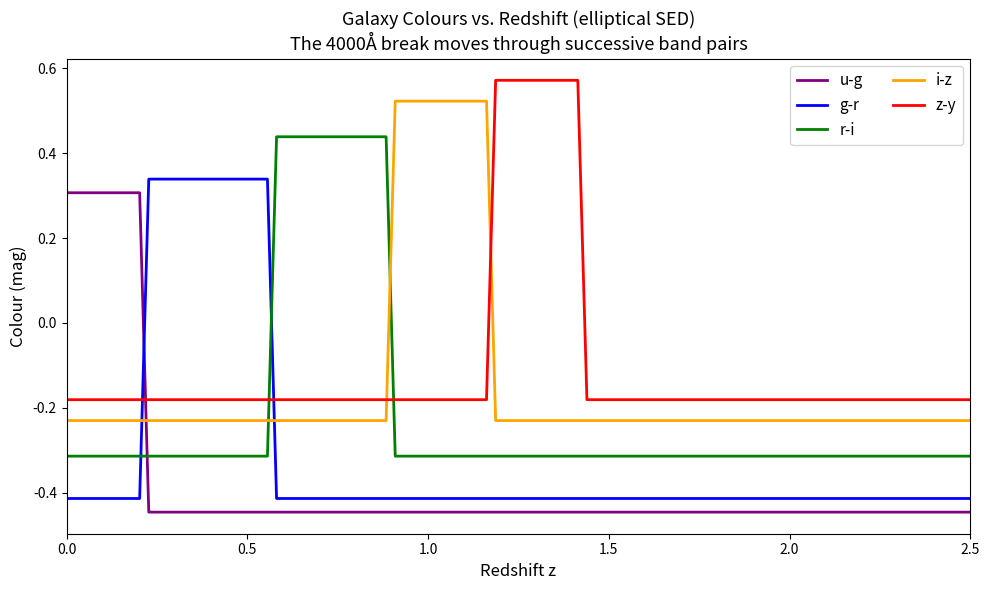

Here is the Python script that generated this plot: (Note: this script raises an exception after producing the figure.)
import numpy as np
import matplotlib.pyplot as plt

rng = np.random.default_rng(42)

# --- Simulate how galaxy colours change with redshift ---

# Simplified: model the 4000Å break moving through LSST bands
# Band effective wavelengths (Å)
bands = {'u': 3671, 'g': 4827, 'r': 6223, 'i': 7546, 'z': 8691, 'y': 9712}
band_names = list(bands.keys())
band_waves = np.array(list(bands.values()))

def galaxy_sed(wavelength, z, galaxy_type='elliptical'):
    """Simplified galaxy SED with a 4000Å break."""
    rest_wave = wavelength / (1 + z)
    break_wave = 4000.0  # Å
    break_strength = 0.5 if galaxy_type == 'elliptical' else 0.2

    # Power-law continuum with break
    sed = (rest_wave / 5000)**(-1.5)
    sed[rest_wave < break_wave] *= (1 - break_strength)
    return sed


# Compute colours as a function of redshift
z_grid = np.linspace(0, 2.5, 100)
colours = {f'{b1}-{b2}': [] for b1, b2 in zip(band_names[:-1], band_names[1:])}

for z in z_grid:
    fluxes = galaxy_sed(band_waves, z, 'elliptical')
    mags = -2.5 * np.log10(fluxes + 1e-30)
    for i, (b1, b2) in enumerate(zip(band_names[:-1], band_names[1:])):
        colour = mags[i] - mags[i+1]
        colours[f'{b1}-{b2}'].append(colour)

fig, ax = plt.subplots(figsize=(10, 6))
color_cycle = ['purple', 'blue', 'green', 'orange', 'red']
for (name, vals), c in zip(colours.items(), color_cycle):
    ax.plot(z_grid, vals, lw=2, color=c, label=name)

ax.set_xlabel('Redshift z', fontsize=12)
ax.set_ylabel('Colour (mag)', fontsize=12)
ax.set_title('Galaxy Colours vs. Redshift (elliptical SED)\n'
             'The 4000Å break moves through successive band pairs',
             fontsize=13)
ax.legend(fontsize=11, ncol=2)
ax.set_xlim(0, 2.5)
plt.tight_layout()
plt.savefig('../../figures/colour_redshift.png', dpi=150, bbox_inches='tight')
plt.show()

print("Each colour becomes red when the break enters that band pair.")
print("This is the physical basis for photo-z estimation.")

# --- Simulate photo-z estimation (template fitting) ---

n_galaxies = 200
z_true = rng.uniform(0.1, 2.0, n_galaxies)
gal_types = rng.choice(['elliptical', 'spiral'], n_galaxies, p=[0.4, 0.6])

# "Observe" each galaxy
observed_fluxes = []
for z, gtype in zip(z_true, gal_types):
    true_flux = galaxy_sed(band_waves, z, gtype)
    # Add realistic noise (fainter galaxies are noisier)
    noise = 0.05 * true_flux * rng.normal(size=len(band_waves))
    observed_fluxes.append(true_flux + noise)

observed_fluxes = np.array(observed_fluxes)

# Template fit: for each galaxy, find best-fit z by chi2 minimization
z_trial = np.linspace(0, 2.5, 200)
z_photo = []

for i in range(n_galaxies):
    chi2 = []
    for zt in z_trial:
        for gtype in ['elliptical', 'spiral']:
            model = galaxy_sed(band_waves, zt, gtype)
            # Scale model to match observed flux
            scale = np.sum(observed_fluxes[i] * model) / np.sum(model**2)
            resid = observed_fluxes[i] - scale * model
            noise_est = 0.05 * np.abs(observed_fluxes[i]) + 1e-10
            chi2.append(np.sum(resid**2 / noise_est**2))

    # Reshape: (n_z_trial, n_types) and take minimum over types
    chi2 = np.array(chi2).reshape(len(z_trial), 2).min(axis=1)
    z_photo.append(z_trial[np.argmin(chi2)])

z_photo = np.array(z_photo)

fig, axes = plt.subplots(1, 2, figsize=(14, 6))

# Photo-z vs spec-z
ax = axes[0]
ax.scatter(z_true, z_photo, s=10, alpha=0.5, c='steelblue')
ax.plot([0, 2.5], [0, 2.5], 'r--', lw=1.5, label='z_phot = z_true')
ax.set_xlabel('True redshift $z_{\\rm true}$', fontsize=12)
ax.set_ylabel('Photo-z $z_{\\rm phot}$', fontsize=12)
ax.set_title('Photometric vs. True Redshift', fontsize=13)
ax.legend(fontsize=11)
ax.set_xlim(0, 2.2); ax.set_ylim(0, 2.5)
ax.set_aspect('equal')

# Residual distribution
ax = axes[1]
dz = (z_photo - z_true) / (1 + z_true)
ax.hist(dz, bins=40, range=(-0.2, 0.2), color='steelblue', edgecolor='white')
ax.axvline(0, color='red', ls='--', lw=1.5)
ax.set_xlabel('$\\Delta z / (1 + z_{\\rm true})$', fontsize=12)
ax.set_ylabel('Count', fontsize=12)

bias = np.median(dz)
scatter = 1.4826 * np.median(np.abs(dz - np.median(dz)))  # robust σ
outlier_frac = np.mean(np.abs(dz) > 0.15)
ax.set_title(f'Photo-z residuals\nbias={bias:.4f}, σ={scatter:.4f}, outliers={outlier_frac:.1%}',
             fontsize=13)

plt.tight_layout()
plt.savefig('../../figures/photoz_demo.png', dpi=150, bbox_inches='tight')
plt.show()

print(f"LSST requirements: |bias| < 0.003, σ < 0.05, outliers < 10%")
print(f"Our toy model:     |bias| = {abs(bias):.4f}, σ = {scatter:.4f}, outliers = {outlier_frac:.1%}")
